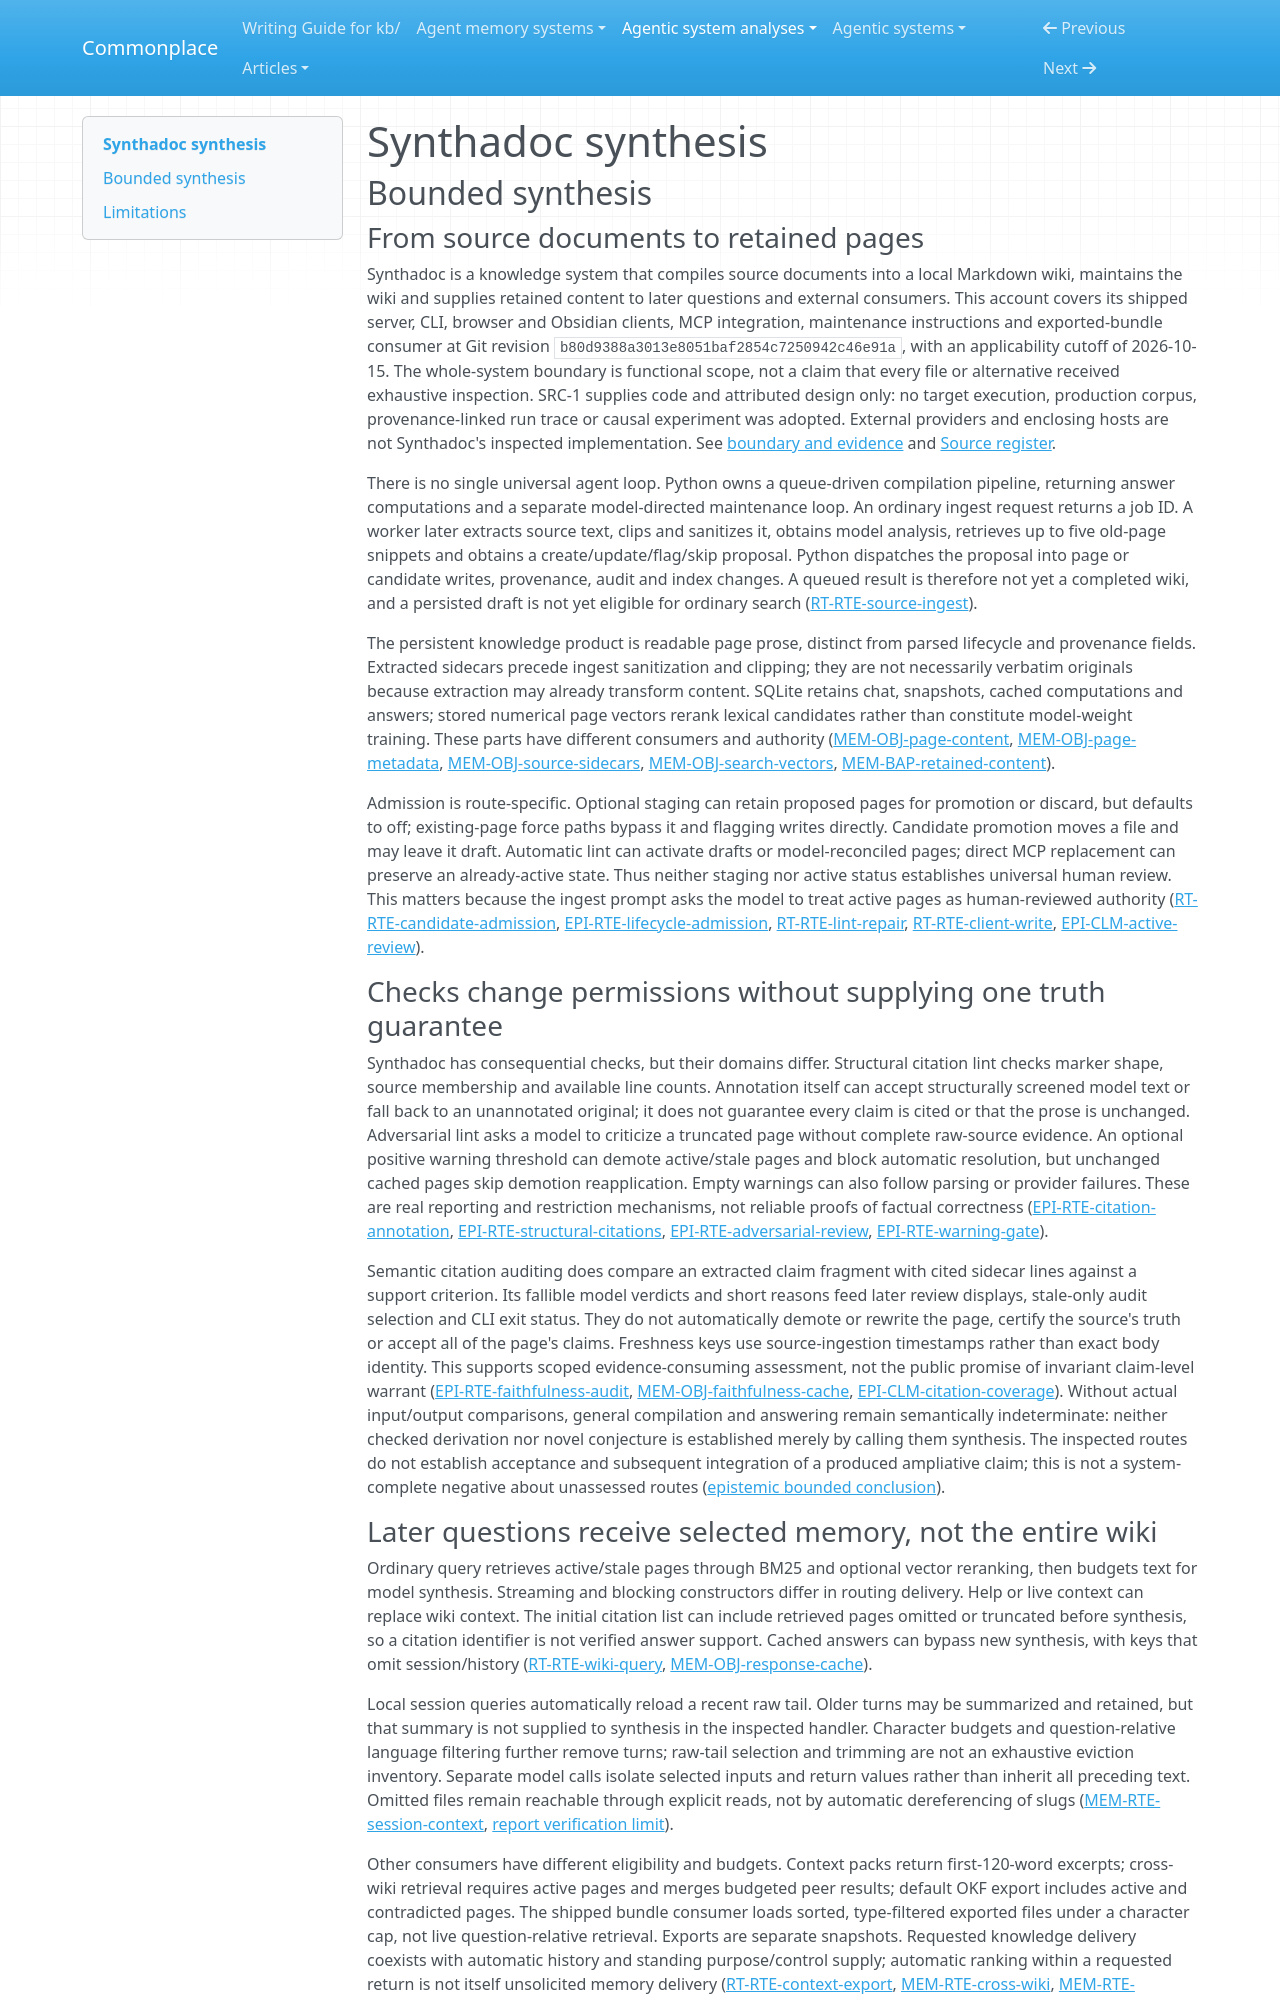

repository: zby/commonplace · page: agentic-system-analyses/retained/axoviq-ai--synthadoc/synthesis/index.html · generator: mkdocs

---
type: agentic-system-analyses/types/agentic-system-synthesis.md
description: "Synthadoc compiles sources into a persistent wiki and maintains it through route-specific checks and edits; factual acceptance and successful self-improvement remain unestablished."
run-id: AAS-2026-10-15-synthadoc-a3cae9152fff-01
reviewed-boundary: b80d9388a3013e8051baf2854c7250942c46e91a
---

# Synthadoc synthesis

## Bounded synthesis

### From source documents to retained pages

Synthadoc is a knowledge system that compiles source documents into a local Markdown wiki, maintains the wiki and supplies retained content to later questions and external consumers. This account covers its shipped server, CLI, browser and Obsidian clients, MCP integration, maintenance instructions and exported-bundle consumer at Git revision `b80d9388a3013e8051baf2854c7250942c46e91a`, with an applicability cutoff of 2026-10-15. The whole-system boundary is functional scope, not a claim that every file or alternative received exhaustive inspection. SRC-1 supplies code and attributed design only: no target execution, production corpus, provenance-linked run trace or causal experiment was adopted. External providers and enclosing hosts are not Synthadoc's inspected implementation. See [boundary and evidence](boundary.md#boundary-and-evidence) and [Source register](boundary.md#source-register).

There is no single universal agent loop. Python owns a queue-driven compilation pipeline, returning answer computations and a separate model-directed maintenance loop. An ordinary ingest request returns a job ID. A worker later extracts source text, clips and sanitizes it, obtains model analysis, retrieves up to five old-page snippets and obtains a create/update/flag/skip proposal. Python dispatches the proposal into page or candidate writes, provenance, audit and index changes. A queued result is therefore not yet a completed wiki, and a persisted draft is not yet eligible for ordinary search ([RT-RTE-source-ingest](runtime.md#rt-rte-source-ingest)).

The persistent knowledge product is readable page prose, distinct from parsed lifecycle and provenance fields. Extracted sidecars precede ingest sanitization and clipping; they are not necessarily verbatim originals because extraction may already transform content. SQLite retains chat, snapshots, cached computations and answers; stored numerical page vectors rerank lexical candidates rather than constitute model-weight training. These parts have different consumers and authority ([MEM-OBJ-page-content](memory.md#mem-obj-page-content), [MEM-OBJ-page-metadata](memory.md#mem-obj-page-metadata), [MEM-OBJ-source-sidecars](memory.md#mem-obj-source-sidecars), [MEM-OBJ-search-vectors](memory.md#mem-obj-search-vectors), [MEM-BAP-retained-content](memory.md#mem-bap-retained-content)).

Admission is route-specific. Optional staging can retain proposed pages for promotion or discard, but defaults to off; existing-page force paths bypass it and flagging writes directly. Candidate promotion moves a file and may leave it draft. Automatic lint can activate drafts or model-reconciled pages; direct MCP replacement can preserve an already-active state. Thus neither staging nor active status establishes universal human review. This matters because the ingest prompt asks the model to treat active pages as human-reviewed authority ([RT-RTE-candidate-admission](runtime.md#rt-rte-candidate-admission), [EPI-RTE-lifecycle-admission](epistemic.md#epi-rte-lifecycle-admission), [RT-RTE-lint-repair](runtime.md#rt-rte-lint-repair), [RT-RTE-client-write](runtime.md#rt-rte-client-write), [EPI-CLM-active-review](epistemic.md#epi-clm-active-review)).

### Checks change permissions without supplying one truth guarantee

Synthadoc has consequential checks, but their domains differ. Structural citation lint checks marker shape, source membership and available line counts. Annotation itself can accept structurally screened model text or fall back to an unannotated original; it does not guarantee every claim is cited or that the prose is unchanged. Adversarial lint asks a model to criticize a truncated page without complete raw-source evidence. An optional positive warning threshold can demote active/stale pages and block automatic resolution, but unchanged cached pages skip demotion reapplication. Empty warnings can also follow parsing or provider failures. These are real reporting and restriction mechanisms, not reliable proofs of factual correctness ([EPI-RTE-citation-annotation](epistemic.md#epi-rte-citation-annotation), [EPI-RTE-structural-citations](epistemic.md#epi-rte-structural-citations), [EPI-RTE-adversarial-review](epistemic.md#epi-rte-adversarial-review), [EPI-RTE-warning-gate](epistemic.md#epi-rte-warning-gate)).

Semantic citation auditing does compare an extracted claim fragment with cited sidecar lines against a support criterion. Its fallible model verdicts and short reasons feed later review displays, stale-only audit selection and CLI exit status. They do not automatically demote or rewrite the page, certify the source's truth or accept all of the page's claims. Freshness keys use source-ingestion timestamps rather than exact body identity. This supports scoped evidence-consuming assessment, not the public promise of invariant claim-level warrant ([EPI-RTE-faithfulness-audit](epistemic.md#epi-rte-faithfulness-audit), [MEM-OBJ-faithfulness-cache](memory.md#mem-obj-faithfulness-cache), [EPI-CLM-citation-coverage](epistemic.md#epi-clm-citation-coverage)). Without actual input/output comparisons, general compilation and answering remain semantically indeterminate: neither checked derivation nor novel conjecture is established merely by calling them synthesis. The inspected routes do not establish acceptance and subsequent integration of a produced ampliative claim; this is not a system-complete negative about unassessed routes ([epistemic bounded conclusion](epistemic.md#bounded-conclusion)).
